Dataset: dataset (GitHub, ivanarturo96/SRB_CNN_detection). Classes: NO SRB, SRB.

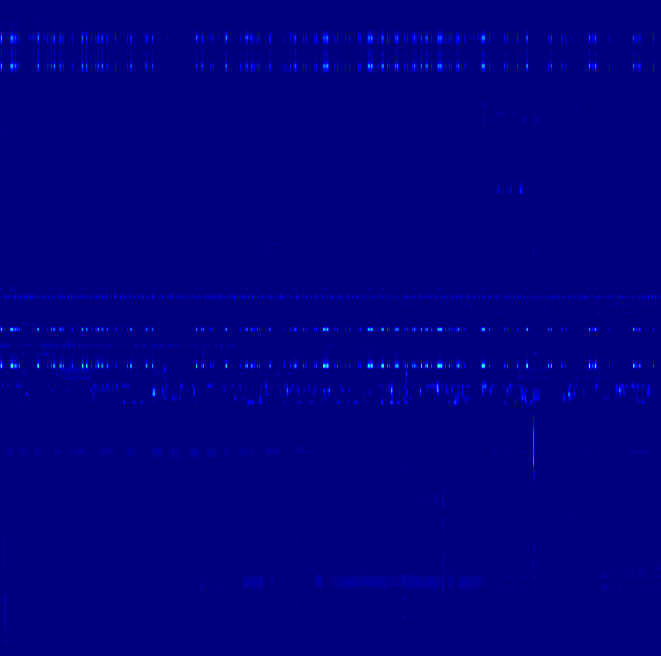
Label: SRB

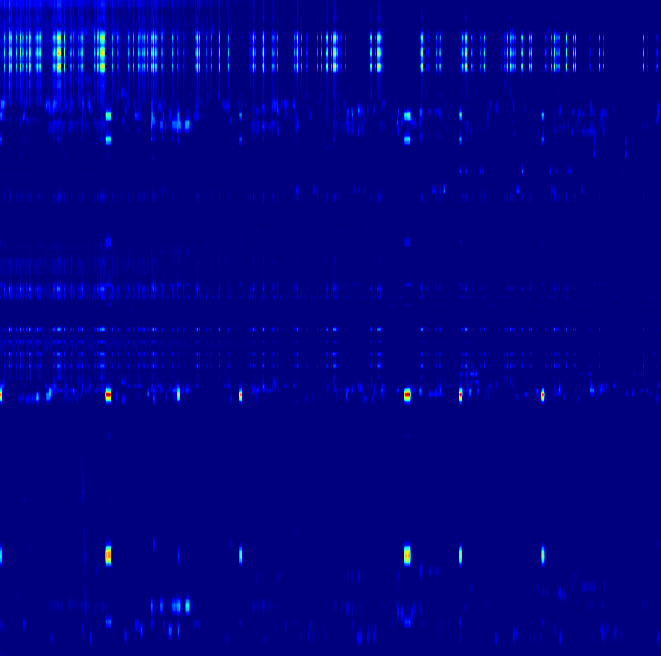
Label: SRB

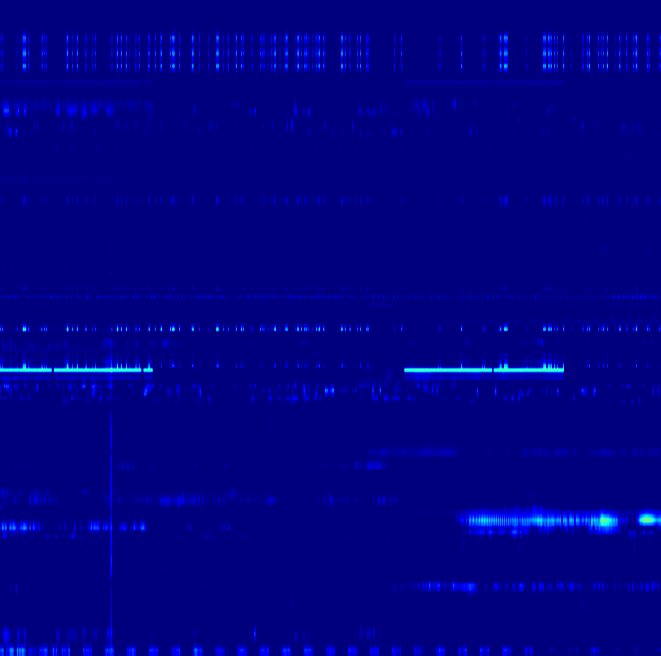
Label: NO SRB

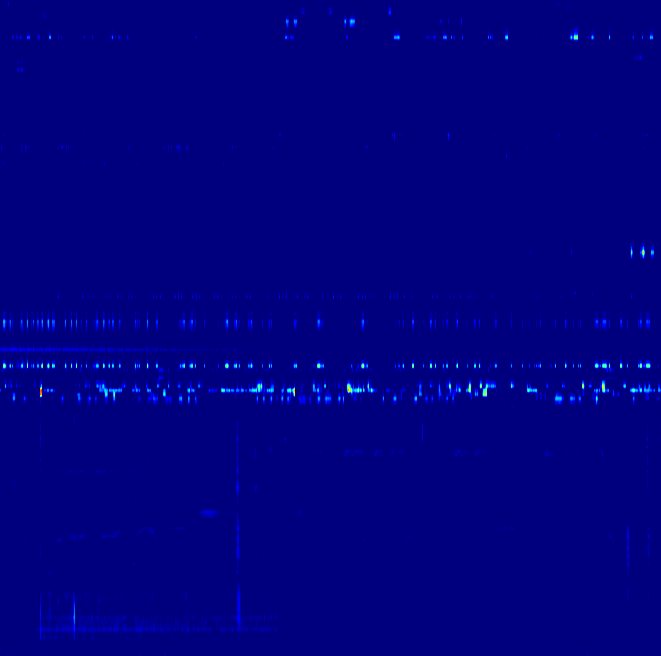
Label: SRB

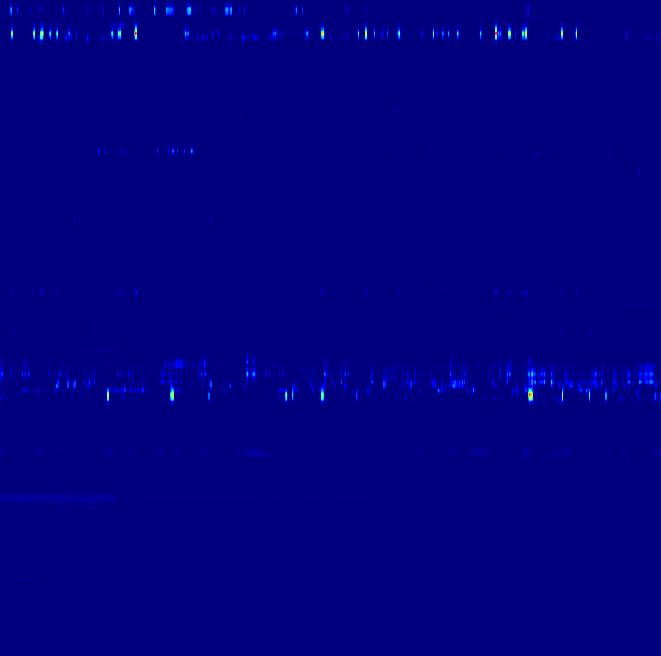
Label: NO SRB

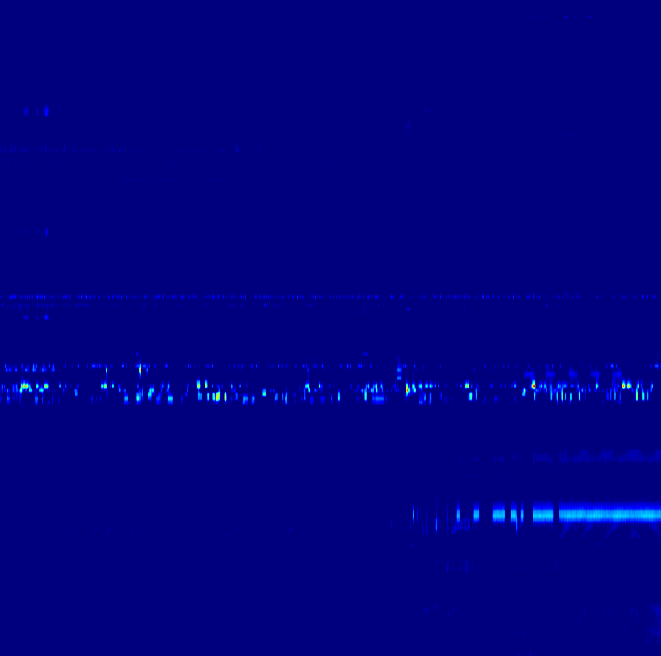
Label: NO SRB
